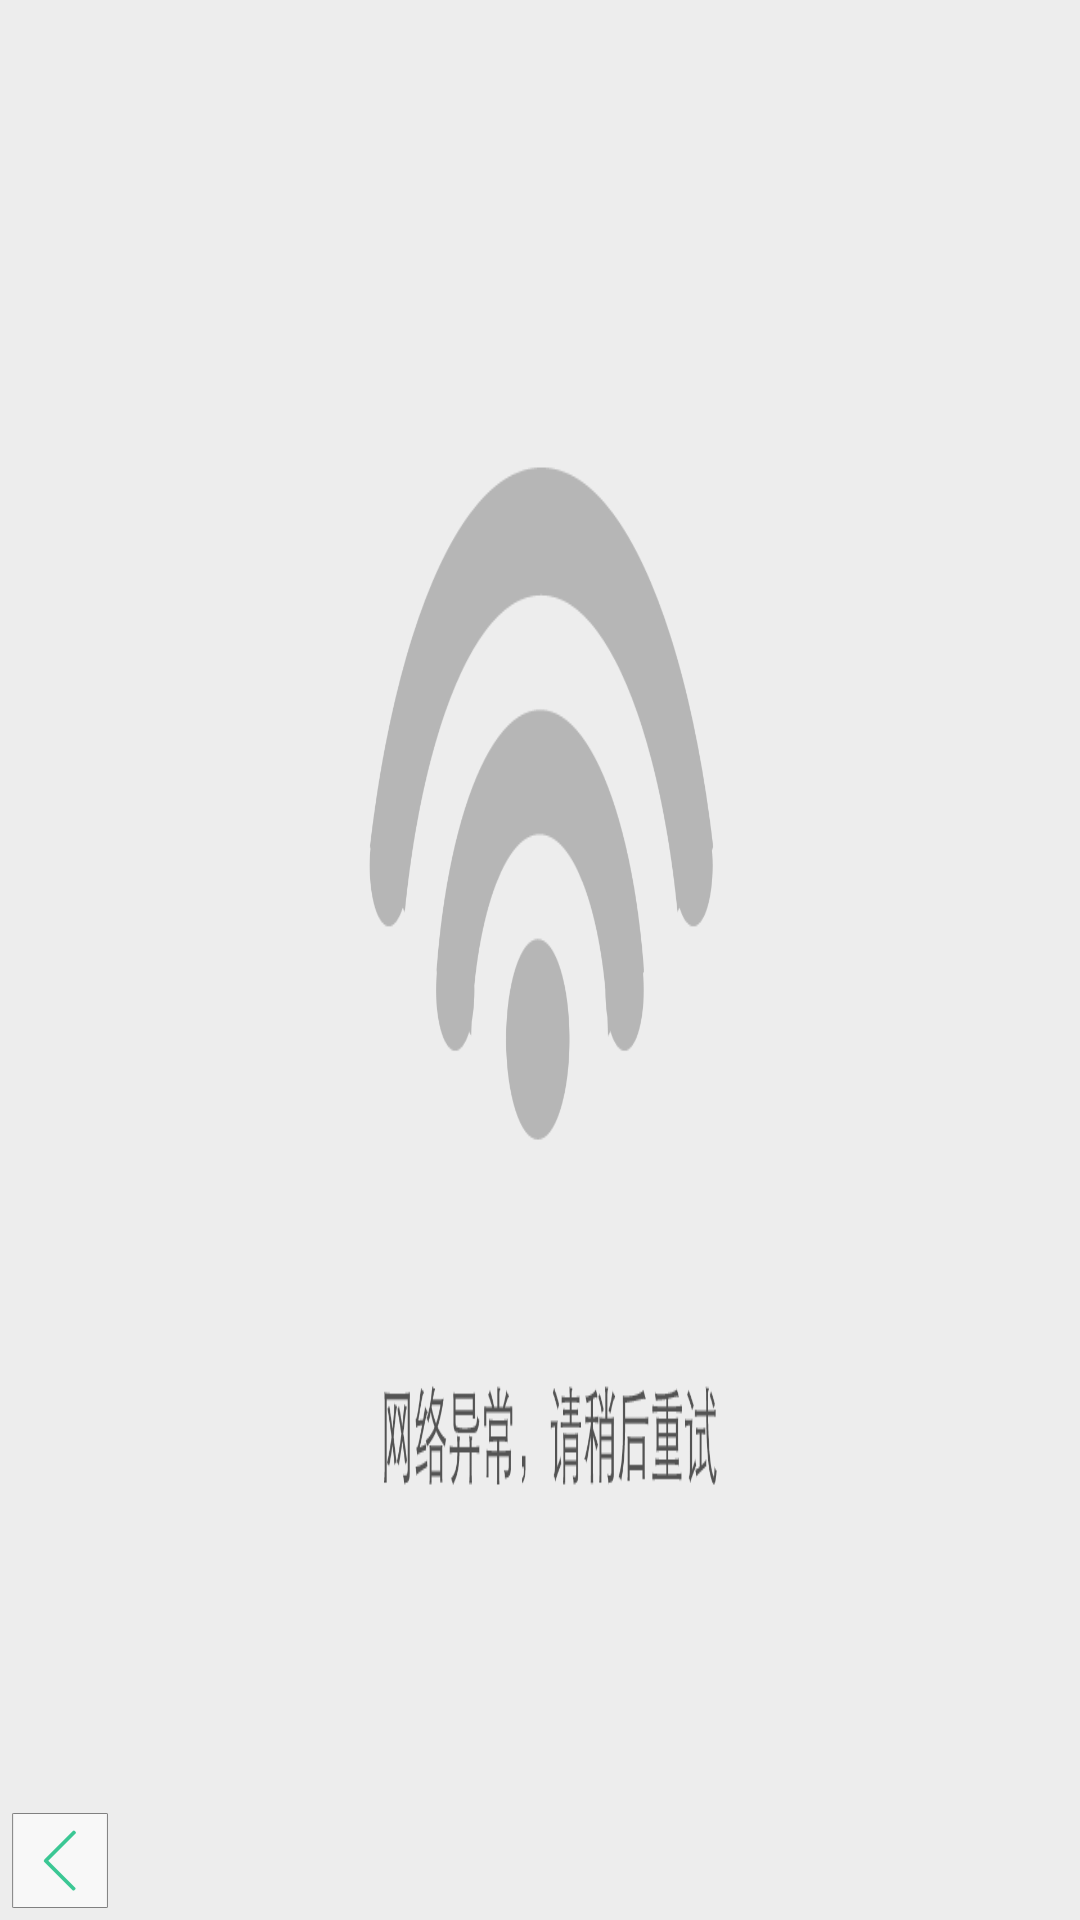

Android layout source for this screen:
<!-- AndroidManifest.xml: application theme AppTheme -->
<!-- res/layout/webview_error.xml -->
<?xml version="1.0" encoding="utf-8"?>
<RelativeLayout android:orientation="vertical" android:id="@id/webview_error" android:background="@drawable/weberror1" android:layout_width="fill_parent" android:layout_height="fill_parent"
  xmlns:android="http://schemas.android.com/apk/res/android">
    <Button android:id="@id/webBack" android:background="@drawable/webback_style" android:layout_width="wrap_content" android:layout_height="wrap_content" android:layout_alignParentLeft="true" android:layout_alignParentBottom="true" />
</RelativeLayout>
<!-- resources referenced by this layout -->
<resources>
  <!-- drawable webback_style (drawable) -->
  <?xml version="1.0" encoding="utf-8"?>
  <selector
    xmlns:android="http://schemas.android.com/apk/res/android">
      <item android:state_pressed="true" android:drawable="@drawable/webback_press" />
      <item android:state_focused="true" android:drawable="@drawable/webback_press" />
      <item android:drawable="@drawable/webback" />
  </selector>
  <!-- drawable weberror1: png bitmap (drawable, 18022 bytes) -->
  <style name="AppTheme" parent="@style/AppBaseTheme" />
  <!-- drawable webback_press: png bitmap (drawable-xxhdpi-v4, 578 bytes) -->
  <!-- drawable webback: png bitmap (drawable-xxhdpi-v4, 578 bytes) -->
  <style name="AppBaseTheme" parent="@android:style/Theme.Light" />
</resources>
